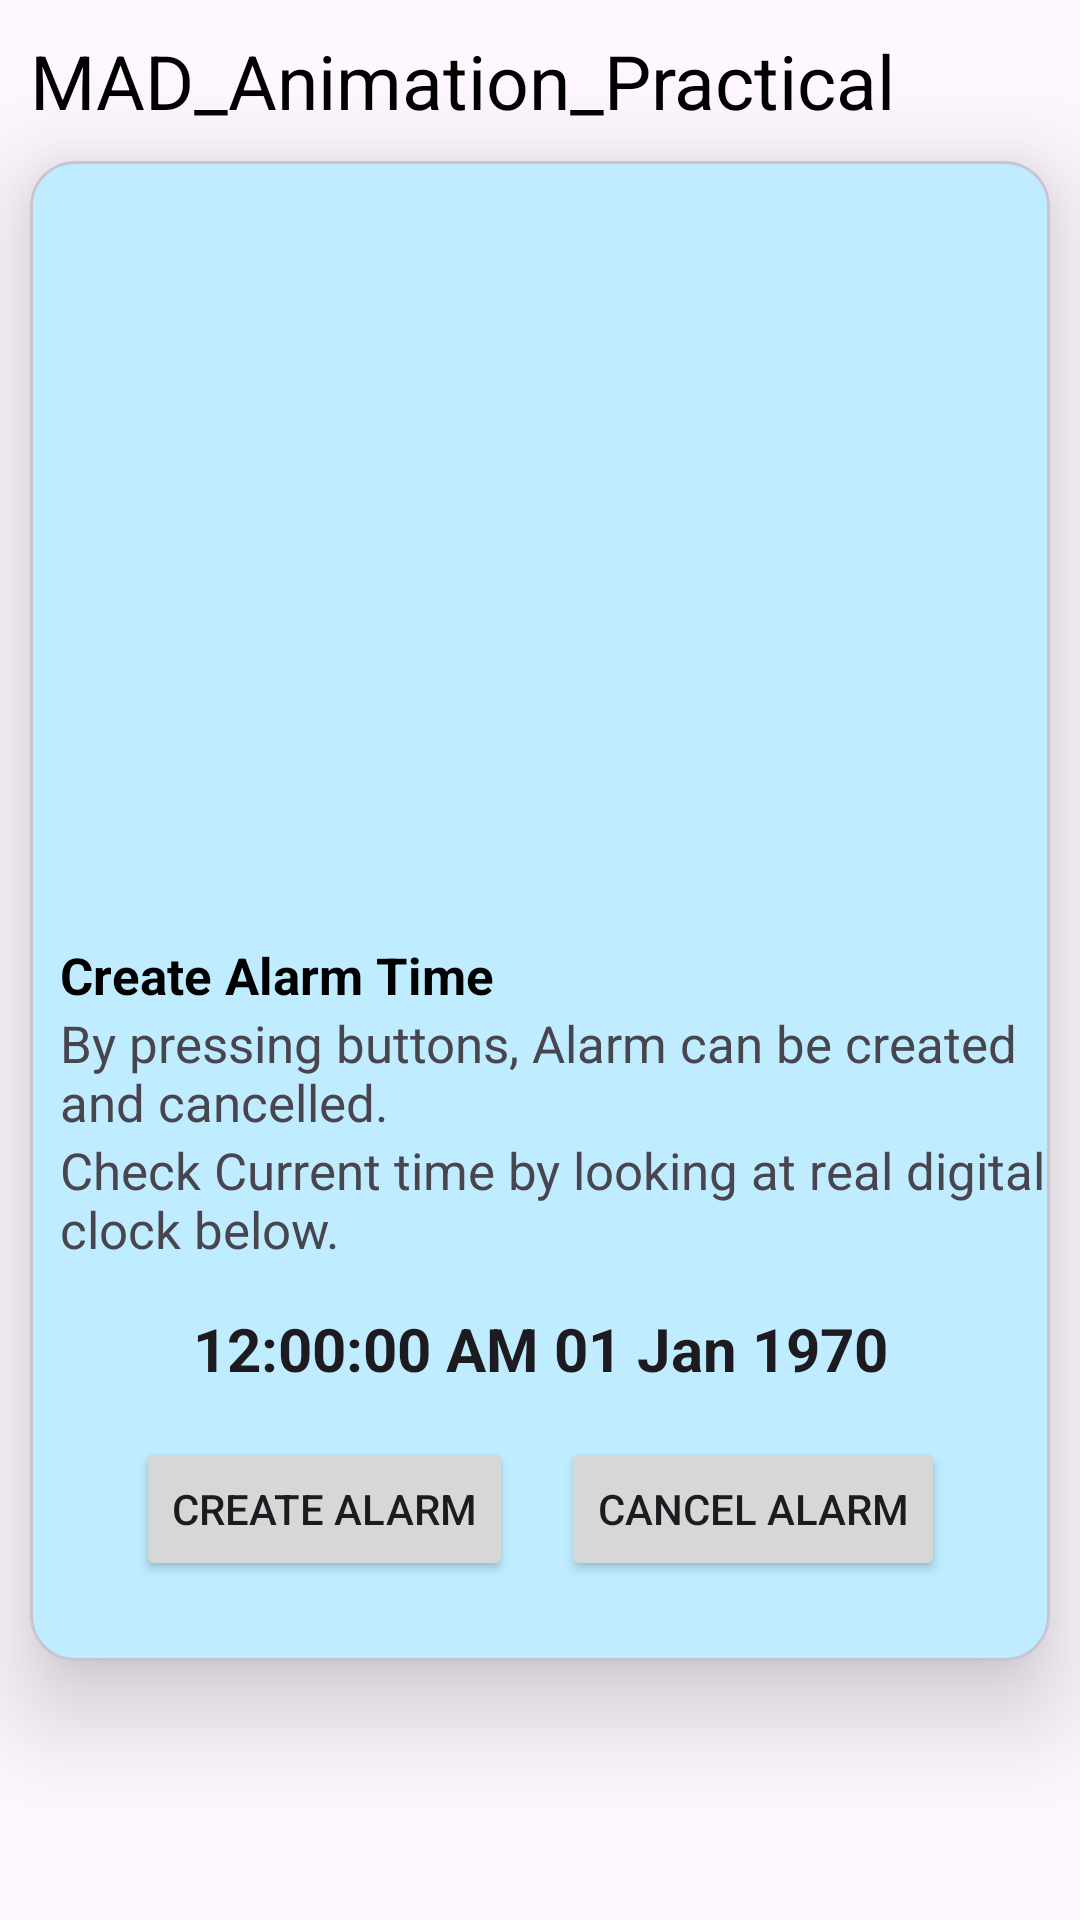

Android layout source for this screen:
<!-- AndroidManifest.xml: application theme Theme.MAD_Practical6_22012011083 -->
<!-- res/layout/activity_main.xml -->
<?xml version="1.0" encoding="utf-8"?>
<androidx.constraintlayout.widget.ConstraintLayout xmlns:android="http://schemas.android.com/apk/res/android"
    xmlns:app="http://schemas.android.com/apk/res-auto"
    xmlns:tools="http://schemas.android.com/tools"
    android:id="@+id/main"
    android:layout_width="match_parent"
    android:layout_height="match_parent"
    tools:context=".MainActivity">

    <TextView
        android:id="@+id/tv1"
        android:layout_width="match_parent"
        android:layout_height="wrap_content"
        android:layout_marginStart="10dp"
        android:layout_marginTop="10dp"
        android:text="MAD_Animation_Practical"
        android:textColor="@color/black"
        android:textSize="25sp"
        app:layout_constraintStart_toStartOf="parent"
        app:layout_constraintTop_toTopOf="parent" />

    <com.google.android.material.card.MaterialCardView
        android:id="@+id/card1"
        android:layout_width="0dp"
        android:layout_height="500dp"
        android:layout_marginStart="10dp"
        android:layout_marginTop="10dp"
        android:layout_marginEnd="10dp"
        app:cardCornerRadius="15dp"
        app:cardElevation="20dp"
        app:cardBackgroundColor="#BFECFF"
        app:layout_constraintEnd_toEndOf="parent"
        app:layout_constraintStart_toStartOf="parent"
        app:layout_constraintTop_toBottomOf="@+id/tv1">

        <androidx.constraintlayout.widget.ConstraintLayout
            android:layout_width="match_parent"
            android:layout_height="match_parent">

            <ImageView
                android:id="@+id/img1"
                android:layout_width="match_parent"
                android:layout_height="250dp"
                android:background="@drawable/alarm_animation_list"
                android:scaleType="centerCrop"
                app:layout_constraintTop_toTopOf="parent" />

            <TextView
                android:id="@+id/tv2"
                android:layout_width="match_parent"
                android:layout_height="wrap_content"
                android:layout_marginStart="10dp"
                android:layout_marginTop="10dp"
                android:text="Create Alarm Time"
                android:textColor="@color/black"
                android:textSize="17sp"
                android:textStyle="bold"
                app:layout_constraintStart_toStartOf="parent"
                app:layout_constraintTop_toBottomOf="@+id/img1" />

            <TextView
                android:id="@+id/tv3"
                android:layout_width="match_parent"
                android:layout_height="wrap_content"
                android:layout_marginStart="10dp"
                android:text="By pressing buttons, Alarm can be created and cancelled."
                android:textSize="17sp"
                app:layout_constraintStart_toStartOf="parent"
                app:layout_constraintTop_toBottomOf="@+id/tv2" />

            <TextView
                android:id="@+id/tv4"
                android:layout_width="match_parent"
                android:layout_height="wrap_content"
                android:layout_marginStart="10dp"
                android:text="Check Current time by looking at real digital clock below."
                android:textSize="17sp"
                app:layout_constraintStart_toStartOf="parent"
                app:layout_constraintTop_toBottomOf="@+id/tv3" />

            <TextClock
                android:id="@+id/tc1"
                android:layout_width="match_parent"
                android:layout_height="wrap_content"
                android:layout_marginTop="15dp"
                android:format12Hour="hh:mm:ss a dd MMM yyyy"
                android:gravity="center"
                android:textSize="20sp"
                android:textStyle="bold"
                app:layout_constraintEnd_toEndOf="parent"
                app:layout_constraintStart_toStartOf="parent"
                app:layout_constraintTop_toBottomOf="@+id/tv4" />

            <ImageView
                android:id="@+id/img2"
                android:layout_width="40dp"
                android:layout_height="40dp"
                android:layout_marginEnd="20dp"
                android:background="@drawable/heart_animation_list"
                android:scaleType="centerCrop"
                app:layout_constraintEnd_toEndOf="parent"
                app:layout_constraintTop_toBottomOf="@id/tv4" />

            <LinearLayout
                android:id="@+id/buttonLayout"
                android:layout_width="wrap_content"
                android:layout_height="wrap_content"
                android:layout_marginTop="16dp"
                android:gravity="center"
                app:layout_constraintEnd_toEndOf="parent"
                app:layout_constraintStart_toStartOf="parent"
                app:layout_constraintTop_toBottomOf="@id/tc1">

                <Button
                    android:id="@+id/btn1"
                    android:layout_width="wrap_content"
                    android:layout_height="wrap_content"
                    android:layout_marginEnd="8dp"
                    android:text="Create Alarm"
                    app:icon="@android:drawable/ic_lock_idle_alarm" />

                <Button
                    android:id="@+id/btn2"
                    android:layout_width="wrap_content"
                    android:layout_height="wrap_content"
                    android:layout_marginStart="8dp"
                    android:text="Cancel Alarm"
                    app:icon="@android:drawable/ic_lock_idle_alarm" />
            </LinearLayout>
        </androidx.constraintlayout.widget.ConstraintLayout>
    </com.google.android.material.card.MaterialCardView>
</androidx.constraintlayout.widget.ConstraintLayout>
<!-- resources referenced by this layout -->
<resources>
  <style name="Theme.MAD_Practical6_22012011083" parent="Base.Theme.MAD_Practical6_22012011083" />
  <style name="Base.Theme.MAD_Practical6_22012011083" parent="Theme.Material3.DayNight.NoActionBar">
          
          
      </style>
  <!-- not gathered from this repository: default colours our renderer supplied (Android Studio template values) -->
  <color name="black">#FF000000</color>
</resources>
